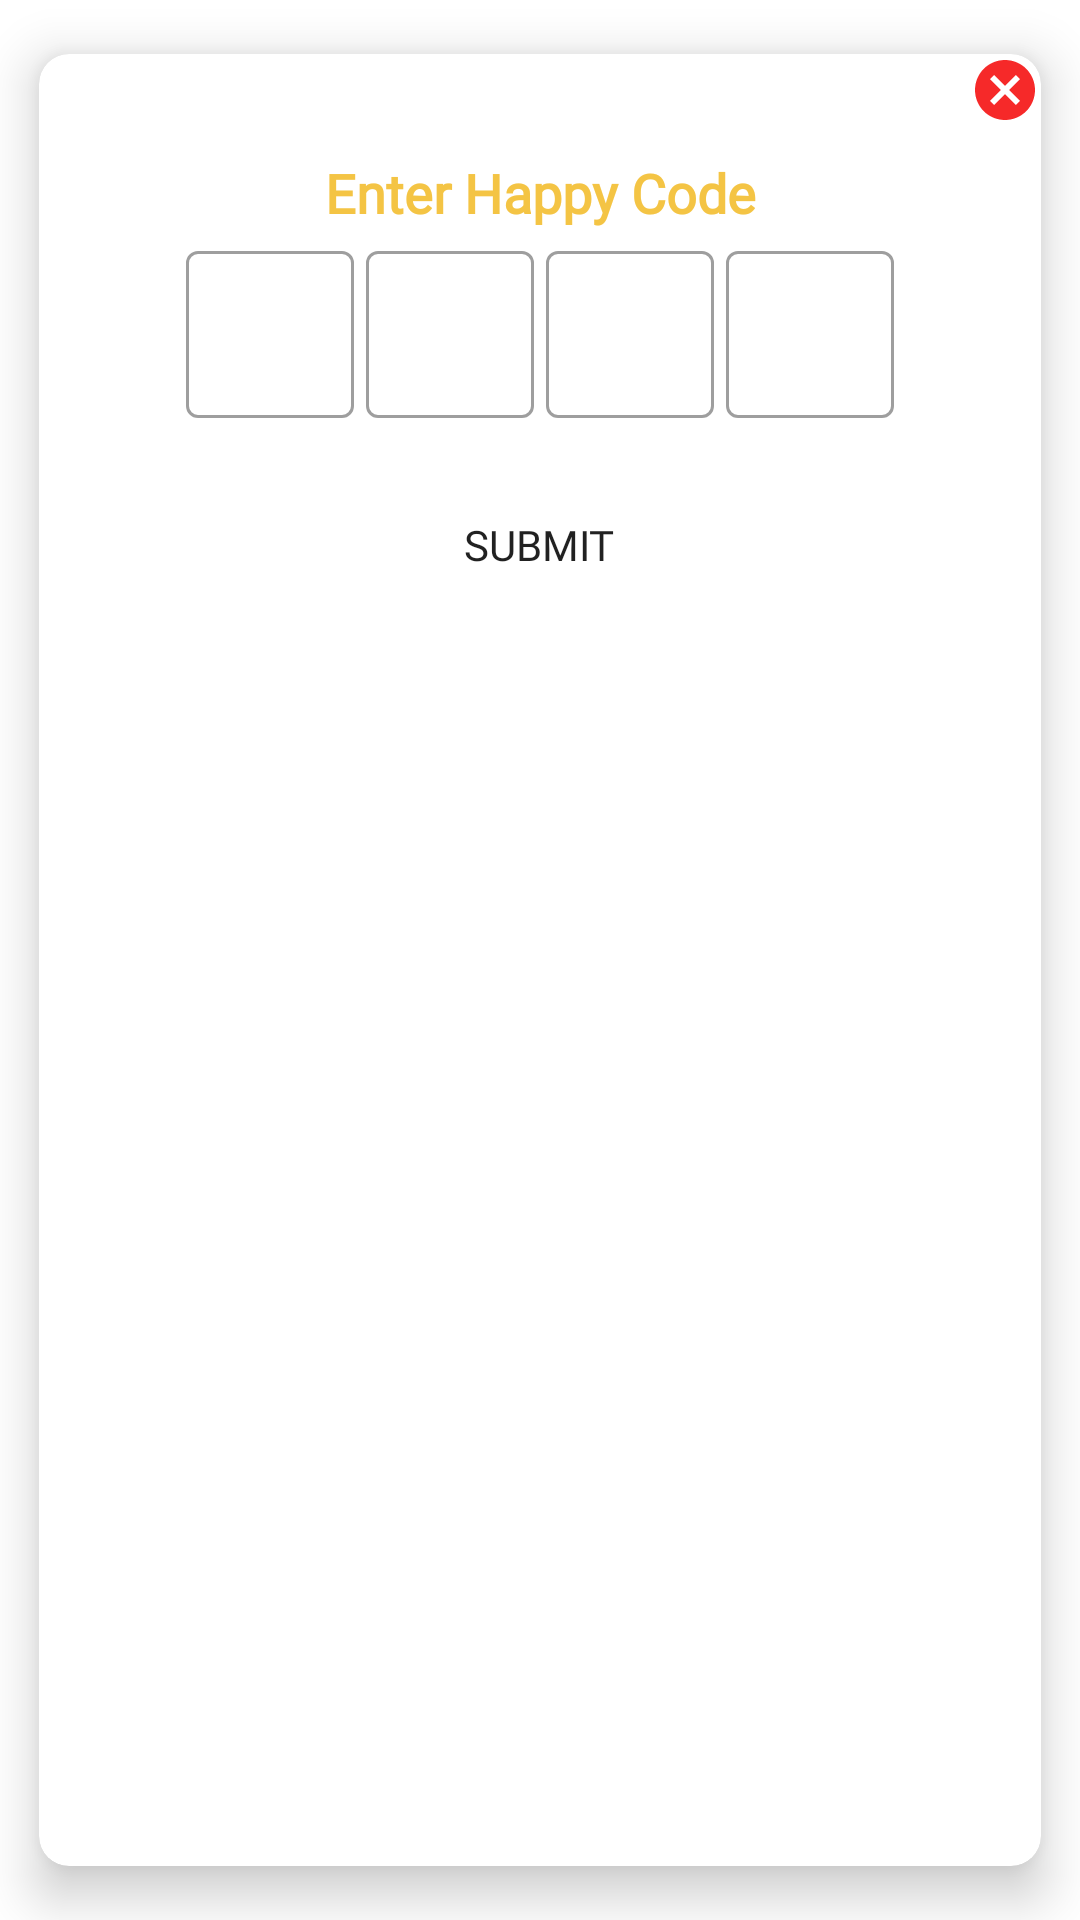

Android layout source for this screen:
<!-- AndroidManifest.xml: application theme Theme.SecondWarrantyProvider -->
<!-- res/layout/happy_code.xml -->
<?xml version="1.0" encoding="utf-8"?>
<androidx.constraintlayout.widget.ConstraintLayout xmlns:android="http://schemas.android.com/apk/res/android"
    xmlns:app="http://schemas.android.com/apk/res-auto"
    android:layout_width="300dp"
    android:layout_height="wrap_content"
    android:layout_gravity="center">

    <androidx.cardview.widget.CardView
        android:layout_width="match_parent"
        android:layout_height="match_parent"
        app:cardCornerRadius="10dp"
        app:cardElevation="10dp"
        app:cardUseCompatPadding="true"
        app:layout_constraintLeft_toLeftOf="parent"
        app:layout_constraintRight_toRightOf="parent"
        app:layout_constraintTop_toTopOf="parent">

        <androidx.constraintlayout.widget.ConstraintLayout
            android:layout_width="match_parent"
            android:layout_height="match_parent"
            android:layout_marginBottom="20dp">


            <ImageView
                android:id="@+id/cancel"
                android:layout_width="wrap_content"
                android:layout_height="wrap_content"
                android:background="@drawable/ic_baseline_cancel_24"
                app:layout_constraintRight_toRightOf="parent"
                app:layout_constraintTop_toTopOf="parent">

            </ImageView>


            <TextView
                android:id="@+id/title"
                android:layout_width="wrap_content"
                android:layout_height="wrap_content"
                android:layout_margin="10dp"
                android:layout_marginTop="4dp"
                android:fontFamily="@font/open_sans_semibold"
                android:gravity="center"
                android:text="Enter Happy Code"
                android:textColor="@color/yellow_stroke"
                android:textSize="18sp"
                android:textStyle="bold"
                app:layout_constraintLeft_toLeftOf="parent"
                app:layout_constraintRight_toRightOf="parent"
                app:layout_constraintTop_toBottomOf="@+id/cancel">

            </TextView>


            <LinearLayout
                android:id="@+id/linear_email"
                android:layout_width="match_parent"
                android:layout_height="wrap_content"
                android:gravity="center"
                android:orientation="horizontal"
                app:layout_constraintTop_toBottomOf="@+id/title">

                <com.google.android.material.textfield.TextInputLayout
                    android:id="@+id/text_email_1"
                    style="@style/Widget.MaterialComponents.TextInputLayout.OutlinedBox"
                    android:layout_width="wrap_content"
                    android:layout_height="wrap_content"
                    android:layout_margin="2dp"
                    android:paddingLeft="0dp"
                    android:paddingRight="0dp"
                    app:errorEnabled="true"
                    app:errorIconDrawable="@null">

                    <com.google.android.material.textfield.TextInputEditText
                        android:id="@+id/et_email_1"
                        android:layout_width="wrap_content"
                        android:layout_height="wrap_content"
                        android:gravity="center"
                        android:inputType="number"
                        android:maxLength="1"
                        android:maxLines="1"
                        android:minEms="2"
                        android:paddingLeft="0dp"
                        android:paddingRight="0dp" />

                </com.google.android.material.textfield.TextInputLayout>

                <com.google.android.material.textfield.TextInputLayout
                    android:id="@+id/text_email_2"
                    style="@style/Widget.MaterialComponents.TextInputLayout.OutlinedBox"
                    android:layout_width="wrap_content"
                    android:layout_height="wrap_content"
                    android:layout_margin="2dp"
                    android:paddingLeft="0dp"
                    android:paddingRight="0dp"
                    app:errorEnabled="true"
                    app:errorIconDrawable="@null">

                    <com.google.android.material.textfield.TextInputEditText
                        android:id="@+id/et_email_2"
                        android:layout_width="wrap_content"
                        android:layout_height="wrap_content"
                        android:gravity="center"
                        android:inputType="number"
                        android:maxLength="1"
                        android:maxLines="1"
                        android:minEms="2"
                        android:paddingLeft="0dp"
                        android:paddingRight="0dp" />

                </com.google.android.material.textfield.TextInputLayout>

                <com.google.android.material.textfield.TextInputLayout
                    android:id="@+id/text_email_3"
                    style="@style/Widget.MaterialComponents.TextInputLayout.OutlinedBox"
                    android:layout_width="wrap_content"
                    android:layout_height="wrap_content"
                    android:layout_margin="2dp"
                    android:paddingLeft="0dp"
                    android:paddingRight="0dp"
                    app:errorEnabled="true"
                    app:errorIconDrawable="@null">

                    <com.google.android.material.textfield.TextInputEditText
                        android:id="@+id/et_email_3"
                        android:layout_width="wrap_content"
                        android:layout_height="wrap_content"
                        android:gravity="center"
                        android:inputType="number"
                        android:maxLength="1"
                        android:maxLines="1"
                        android:minEms="2"
                        android:paddingLeft="0dp"
                        android:paddingRight="0dp" />

                </com.google.android.material.textfield.TextInputLayout>

                <com.google.android.material.textfield.TextInputLayout
                    android:id="@+id/text_email_4"
                    style="@style/Widget.MaterialComponents.TextInputLayout.OutlinedBox"
                    android:layout_width="wrap_content"
                    android:layout_height="wrap_content"
                    android:layout_margin="2dp"
                    android:paddingLeft="0dp"
                    android:paddingRight="0dp"
                    app:errorEnabled="true"
                    app:errorIconDrawable="@null">

                    <com.google.android.material.textfield.TextInputEditText
                        android:id="@+id/et_email_4"
                        android:layout_width="wrap_content"
                        android:layout_height="wrap_content"
                        android:gravity="center"
                        android:inputType="number"
                        android:maxLength="1"
                        android:maxLines="1"
                        android:minEms="2"
                        android:paddingLeft="0dp"
                        android:paddingRight="0dp" />

                </com.google.android.material.textfield.TextInputLayout>


            </LinearLayout>

            <LinearLayout
                android:layout_width="match_parent"
                android:layout_height="wrap_content"
                android:gravity="center"
                android:orientation="horizontal"
                app:layout_constraintTop_toBottomOf="@+id/linear_email">


                <Button
                    android:id="@+id/btn_submit"
                    android:layout_width="wrap_content"
                    android:layout_height="40dp"
                    android:layout_gravity="center_horizontal"
                    android:background="@drawable/rounded_edittext"
                    android:fontFamily="@font/open_sans_semibold"
                    android:gravity="center"
                    android:paddingLeft="40dp"
                    android:paddingRight="40dp"
                    android:text="Submit">

                </Button>

            </LinearLayout>


        </androidx.constraintlayout.widget.ConstraintLayout>

    </androidx.cardview.widget.CardView>

</androidx.constraintlayout.widget.ConstraintLayout>
<!-- resources referenced by this layout -->
<resources>
  <color name="yellow_stroke">#F4c444</color>
  <!-- drawable ic_baseline_cancel_24 (drawable) -->
  <vector android:alpha="0.88" android:height="24dp"
      android:tint="#F50B0B" android:viewportHeight="24"
      android:viewportWidth="24" android:width="24dp" xmlns:android="http://schemas.android.com/apk/res/android">
      <path android:fillColor="@android:color/white" android:pathData="M12,2C6.47,2 2,6.47 2,12s4.47,10 10,10 10,-4.47 10,-10S17.53,2 12,2zM17,15.59L15.59,17 12,13.41 8.41,17 7,15.59 10.59,12 7,8.41 8.41,7 12,10.59 15.59,7 17,8.41 13.41,12 17,15.59z"/>
  </vector>
  <style name="Theme.SecondWarrantyProvider" parent="Theme.MaterialComponents.Light.NoActionBar">
          
          <item name="colorPrimary">@color/stroke_yellow</item>
          <item name="colorPrimaryVariant">@color/white</item>
          <item name="colorOnPrimary">@color/white</item>
          
          <item name="colorSecondary">@color/teal_200</item>
          <item name="colorSecondaryVariant">@color/teal_700</item>
          <item name="colorOnSecondary">@color/black</item>
          
          <item name="android:statusBarColor" tools:targetApi="l">?attr/colorPrimaryVariant</item>
          
      </style>
  <color name="stroke_yellow">#F4c444</color>
  <color name="white">#FFFFFFFF</color>
  <color name="teal_200">#FF03DAC5</color>
  <color name="teal_700">#FF018786</color>
  <color name="black">#FF000000</color>
</resources>
